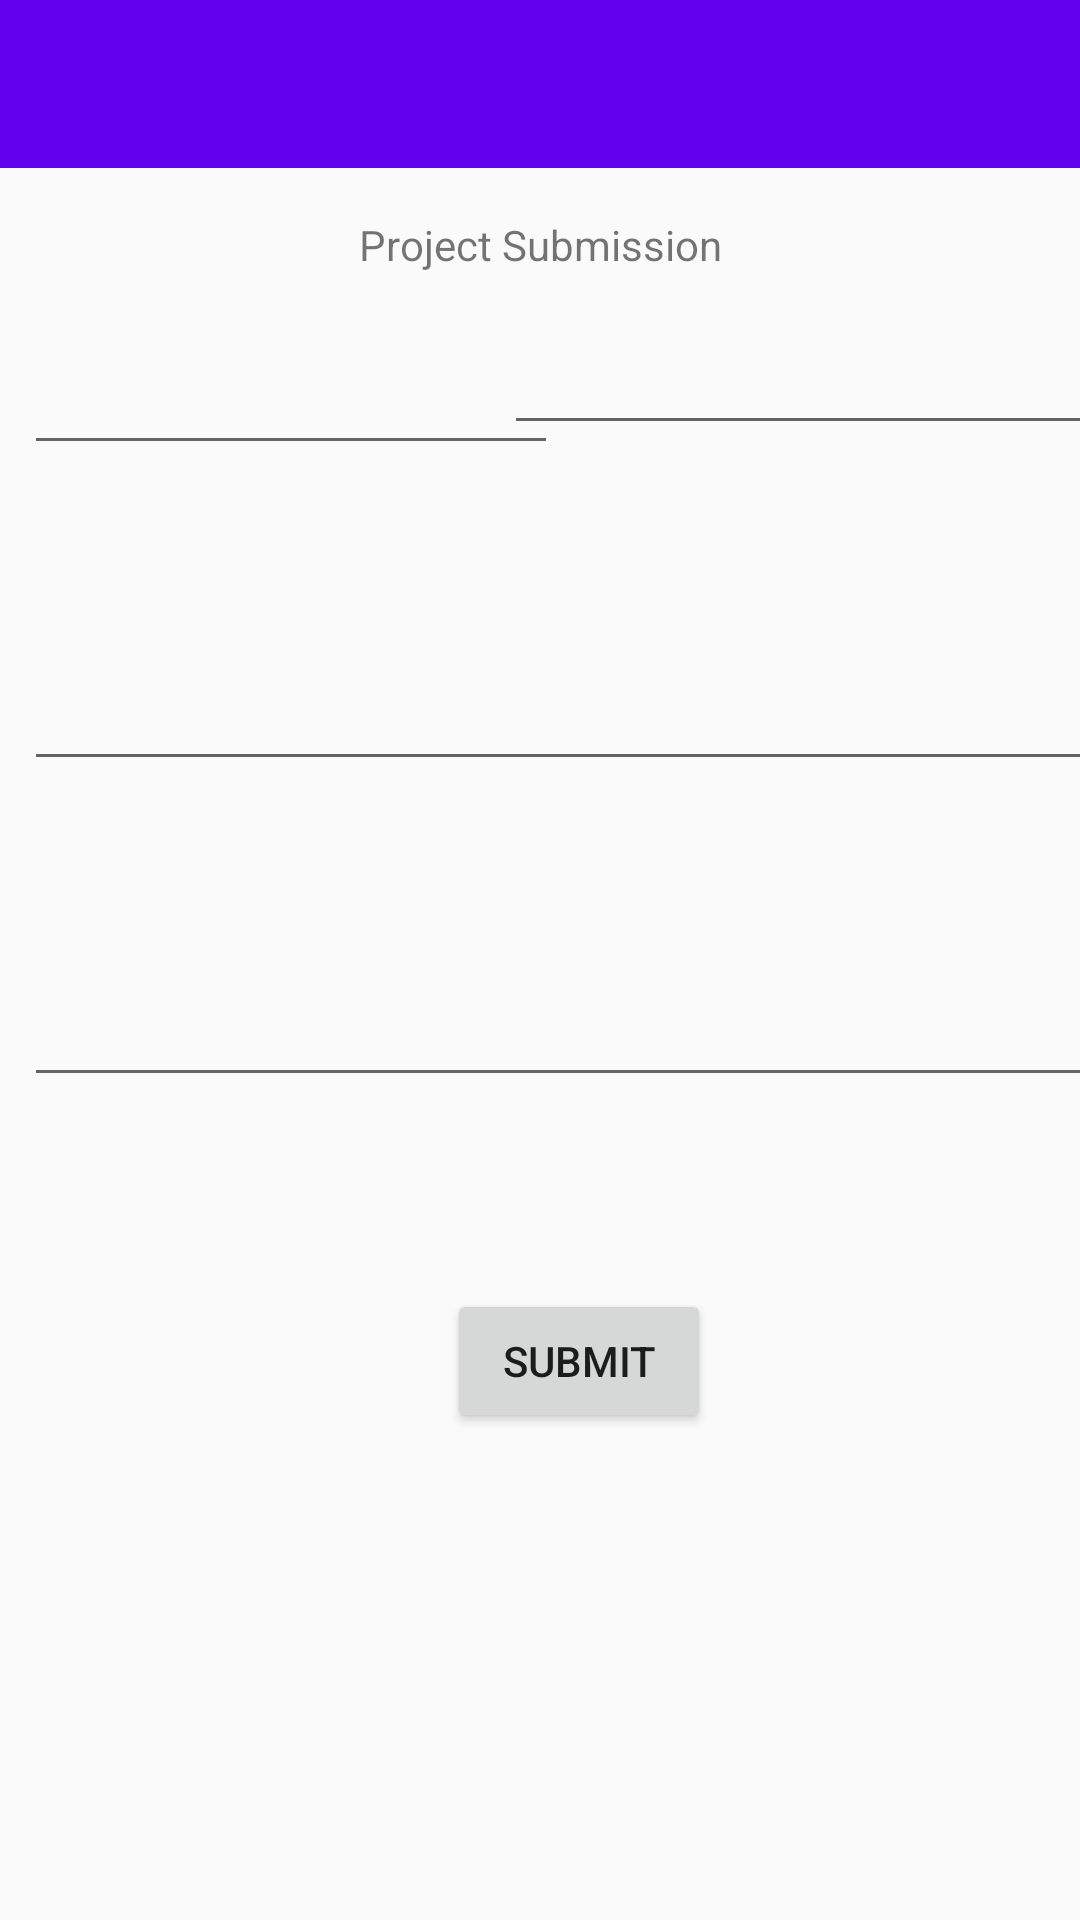

Here is an Android app screen rendered from its layout file. Give the layout XML and the strings, colors and styles it references.
<!-- AndroidManifest.xml: application theme AppTheme -->
<!-- res/layout/activity_sumbit.xml -->
<?xml version="1.0" encoding="utf-8"?>
<androidx.constraintlayout.widget.ConstraintLayout xmlns:android="http://schemas.android.com/apk/res/android"
    xmlns:app="http://schemas.android.com/apk/res-auto"
    xmlns:tools="http://schemas.android.com/tools"
    android:layout_width="match_parent"
    android:layout_height="match_parent"
    tools:context=".SumbitPost">

    <androidx.appcompat.widget.Toolbar
        android:id="@+id/toolbar"
        android:layout_width="match_parent"
        android:layout_height="wrap_content"
        android:layout_alignParentTop="true"
        android:background="?attr/colorPrimary"
        android:minHeight="?attr/actionBarSize"
        android:theme="@style/ThemeOverlay.AppCompat.Dark.ActionBar"
        app:layout_constraintStart_toStartOf="parent"
        app:layout_constraintTop_toTopOf="parent"
        app:popupTheme="@style/ThemeOverlay.AppCompat.Light">


    </androidx.appcompat.widget.Toolbar>

    <TextView
        android:id="@+id/project_sub"
        android:layout_width="wrap_content"
        android:layout_height="wrap_content"
        android:layout_marginTop="16dp"
        android:text="Project Submission"
        app:layout_constraintEnd_toEndOf="parent"
        app:layout_constraintStart_toStartOf="parent"
        app:layout_constraintTop_toBottomOf="@+id/toolbar"></TextView>

    <EditText
        android:id="@+id/editTextFirstName"
        android:layout_width="178dp"
        android:layout_height="48dp"
        android:layout_marginStart="8dp"
        android:layout_marginLeft="8dp"
        android:layout_marginTop="16dp"
        android:ems="10"
        android:inputType="textPersonName"
        app:layout_constraintStart_toStartOf="parent"
        app:layout_constraintTop_toBottomOf="@+id/project_sub" />

    <EditText
        android:id="@+id/editTextLastName"
        android:layout_width="wrap_content"
        android:layout_height="wrap_content"
        android:layout_marginStart="8dp"
        android:layout_marginLeft="8dp"
        android:layout_marginEnd="8dp"
        android:layout_marginRight="8dp"
        android:ems="10"
        android:inputType="textPersonName"
        app:layout_constraintEnd_toEndOf="parent"
        app:layout_constraintStart_toEndOf="@+id/editTextFirstName"
        app:layout_constraintTop_toTopOf="@+id/editTextFirstName" />

    <EditText
        android:id="@+id/editTextEmail"
        android:layout_width="0dp"
        android:layout_height="wrap_content"
        android:layout_marginTop="64dp"
        android:ems="10"
        android:inputType="textPersonName"
        app:layout_constraintEnd_toEndOf="@+id/editTextLastName"
        app:layout_constraintStart_toStartOf="@+id/editTextFirstName"
        app:layout_constraintTop_toBottomOf="@+id/editTextFirstName" />

    <EditText
        android:id="@+id/editTextGitHubLink"
        android:layout_width="0dp"
        android:layout_height="wrap_content"
        android:layout_marginTop="64dp"
        android:ems="10"
        android:inputType="textPersonName"
        app:layout_constraintEnd_toEndOf="@+id/editTextEmail"
        app:layout_constraintStart_toStartOf="@+id/editTextEmail"
        app:layout_constraintTop_toBottomOf="@+id/editTextEmail" />

    <Button
        android:id="@+id/button"
        android:layout_width="wrap_content"
        android:layout_height="wrap_content"
        android:layout_marginTop="64dp"
        android:text="@string/submit"
        app:layout_constraintEnd_toEndOf="@+id/editTextGitHubLink"
        app:layout_constraintStart_toStartOf="@+id/editTextGitHubLink"
        app:layout_constraintTop_toBottomOf="@+id/editTextGitHubLink" />


</androidx.constraintlayout.widget.ConstraintLayout>
<!-- resources referenced by this layout -->
<resources>
  <string name="submit">Submit</string>
  <style name="AppTheme" parent="Theme.AppCompat.Light.DarkActionBar">
          
  
          <item name="windowActionBar">false</item>
          <item name="windowNoTitle">true</item>
          <item name="colorPrimary">@color/colorPrimary</item>
          <item name="colorPrimaryDark">@color/colorPrimaryDark</item>
          <item name="colorAccent">@color/colorAccent</item>
      </style>
  <!-- not gathered from this repository: default colours our renderer supplied (Android Studio template values) -->
  <color name="colorPrimary">#FF6200EE</color>
  <color name="colorPrimaryDark">#FF3700B3</color>
  <color name="colorAccent">#FF03DAC5</color>
</resources>
